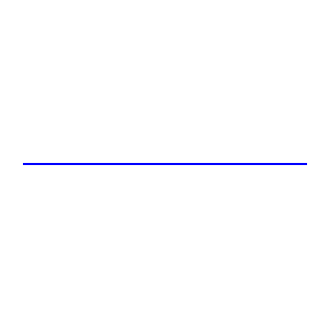

The script that saved this image:
# -*- coding: utf-8 -*-
from matplotlib import pyplot as plt
    
fig3 = plt.figure(3,figsize=(4, 4),dpi=100)
ax = plt.gca()

line1, = plt.plot([0,1],[0,0],'b')

plt.axis('equal')
plt.axis('off')
#fig3.savefig('case1b.pgf')#, facecolor=fig.get_facecolor(), edgecolor='none')
plt.show()
